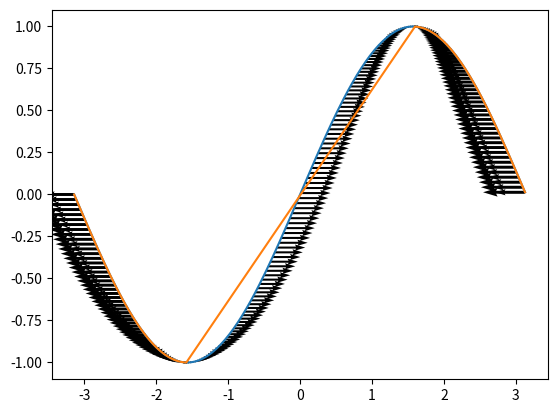

Write Python code to recreate this figure.
import numpy as np
import matplotlib.pyplot as plt
import scipy.misc as scmisc


def tp6_calcul_derivee():
    # augmentation du nombre de points pour une courbe plus jolie :D
    x = np.arange(-np.pi, np.pi, 10e-3)
    fx = np.sin(x)
    #plt.figure(0)
    #plt.plot(x, fx)

    #plt.figure(1)
    #plt.plot(x, scmisc.derivative(np.sin, x, dx=10e-6))

    #plt.figure(2)
    #plt.plot(x, np.gradient(np.sin(x)))

    df = np.gradient(fx)
    #plt.figure(3)
    #plt.plot(x, df)
    #plt.show()

    return (x, fx, df)


def tp6_analyse_derivee(x, fx, df):
    i = (np.arange(0, x.shape[0], 1) % 3) == 0
    x3 = x[i]
    fx3 = fx[i]
    df3 = df[i]

    plt.plot(x3, fx3)
    plt.quiver(x3, fx3, df3, 0)
    plt.show()


    plt.plot(x3[df3 < 0], fx3[df3 < 0])
    plt.quiver(x3[df3 < 0], fx3[df3 < 0], df3[df3 < 0], 0)
    plt.show()

    return


x, fx, df = tp6_calcul_derivee()
tp6_analyse_derivee(x, fx, df)